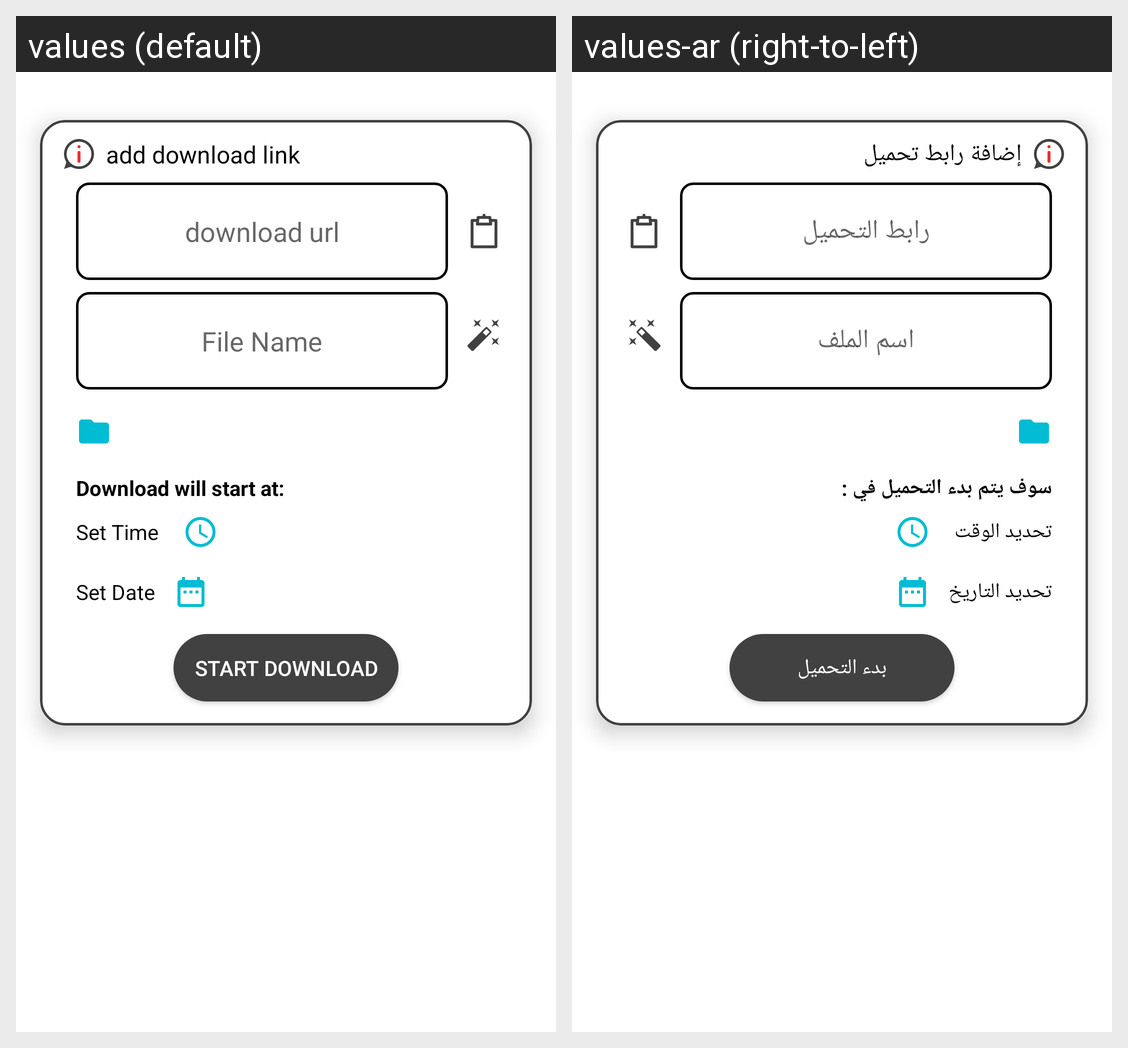

The Android screen above is rendered under two locales of the same app. Produce the string resources it draws, with the default and per-locale values.
Android screen res/layout/download_from_url.xml rendered under 2 locales, left to right: values (default), values-ar (right-to-left). Device: Nexus 5 (rendered at 1080×1920; each locale shown at half size, 540×960, under a caption strip naming it); theme DownloaderAppProjectDefaultTheme.
Strings drawn on this screen, with the default value and each locale's value (text and hints the layout hard-codes, and strings that could not be matched under every locale, appear in the picture but are not listed):

enter_url_header
  values: add download link
  values-ar: إضافة رابط تحميل

url_hint_header
  values: download url
  values-ar: رابط التحميل

filename
  values: File Name
  values-ar: اسم الملف

download_hint
  values: Download will start at:
  values-ar: سوف يتم بدء التحميل في :

select_time
  values: Set Time
  values-ar: تحديد الوقت

select_date
  values: Set Date
  values-ar: تحديد التاريخ

start
  values: Start download
  values-ar: بدء التحميل
